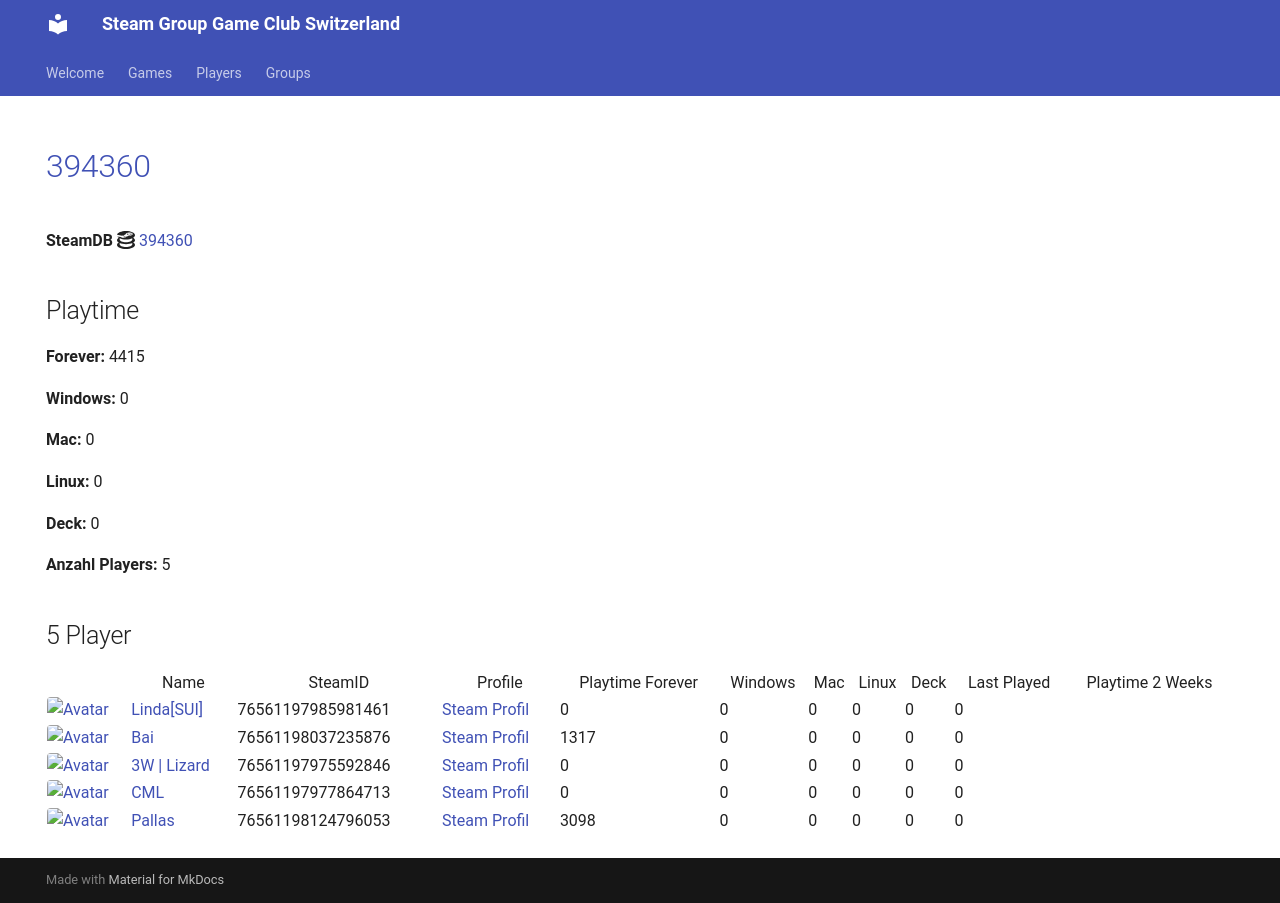

repository: Game-Club-Switzerland/steam.gameclub.ch · page: game/394360/index.html · generator: mkdocs

---
hide:
  - navigation
  - toc
---
# <a href="https://store.steampowered.com/app/394360">394360</a>

**SteamDB :simple-steamdb:** <a href="https://steamdb.info/app/394360">394360</a>

## Playtime

**Forever:** 4415

**Windows:** 0

**Mac:** 0

**Linux:** 0

**Deck:** 0

**Anzahl Players:** 5
## 5 Player

<table id="charts-table" class="display" style="width:100%">
            <thead>
                <tr>
                    <th></th>
                    <th>Name</th>
                    <th>SteamID</th>
                    <th>Profile</th>
                    <th>Playtime Forever</th>
                    <th>Windows</th>
                    <th>Mac</th>
                    <th>Linux</th>
                    <th>Deck</th>
                    <th>Last Played</th>
                    <th>Playtime 2 Weeks</th>
                </tr>
            </thead>
            <tbody>
        <tr>
<td><a href="/player/76561197985981461" target="_blank" title="Linda[SUI]"><img src="https://avatars.steamstatic.com/715689713a0bd4a947c884e2bfa8b8f2b124ea9d_full.jpg" alt="Avatar" style="width:48px;height:48px;border-radius:4px;"></a></td><td><a href="/player/76561197985981461" target="_blank" title="Linda[SUI]">Linda[SUI]</a></td><td>76561197985981461</td><td><a href="https://steamcommunity.com/profiles/76561197985981461/" target="_blank">Steam Profil</a></td><td>0</td><td>0</td><td>0</td><td>0</td><td>0</td><td>0</td><td></td></tr>
<tr>
<td><a href="/player/76561198037235876" target="_blank" title="Bai"><img src="https://avatars.steamstatic.com/ff66d7ecdb46a2149b8a34f896885c36a533e130_full.jpg" alt="Avatar" style="width:48px;height:48px;border-radius:4px;"></a></td><td><a href="/player/76561198037235876" target="_blank" title="Bai">Bai</a></td><td>76561198037235876</td><td><a href="https://steamcommunity.com/profiles/76561198037235876/" target="_blank">Steam Profil</a></td><td>1317</td><td>0</td><td>0</td><td>0</td><td>0</td><td>0</td><td></td></tr>
<tr>
<td><a href="/player/76561197975592846" target="_blank" title="3W | Lizard"><img src="https://avatars.steamstatic.com/1a20ba8b02900ad1b51bee0bd9313b851de05d39_full.jpg" alt="Avatar" style="width:48px;height:48px;border-radius:4px;"></a></td><td><a href="/player/76561197975592846" target="_blank" title="3W | Lizard">3W | Lizard</a></td><td>76561197975592846</td><td><a href="https://steamcommunity.com/profiles/76561197975592846/" target="_blank">Steam Profil</a></td><td>0</td><td>0</td><td>0</td><td>0</td><td>0</td><td>0</td><td></td></tr>
<tr>
<td><a href="/player/76561197977864713" target="_blank" title="CML"><img src="https://avatars.steamstatic.com/a52dfe7d3ee19120d8b9b8722f269d6aeb35bd93_full.jpg" alt="Avatar" style="width:48px;height:48px;border-radius:4px;"></a></td><td><a href="/player/76561197977864713" target="_blank" title="CML">CML</a></td><td>76561197977864713</td><td><a href="https://steamcommunity.com/profiles/76561197977864713/" target="_blank">Steam Profil</a></td><td>0</td><td>0</td><td>0</td><td>0</td><td>0</td><td>0</td><td></td></tr>
<tr>
<td><a href="/player/76561198124796053" target="_blank" title="Pallas"><img src="https://avatars.steamstatic.com/4630dfff0852bfa9ba5d90058491e1b218af8dd6_full.jpg" alt="Avatar" style="width:48px;height:48px;border-radius:4px;"></a></td><td><a href="/player/76561198124796053" target="_blank" title="Pallas">Pallas</a></td><td>76561198124796053</td><td><a href="https://steamcommunity.com/profiles/76561198124796053/" target="_blank">Steam Profil</a></td><td>3098</td><td>0</td><td>0</td><td>0</td><td>0</td><td>0</td><td></td></tr>
</tbody>
</table>
